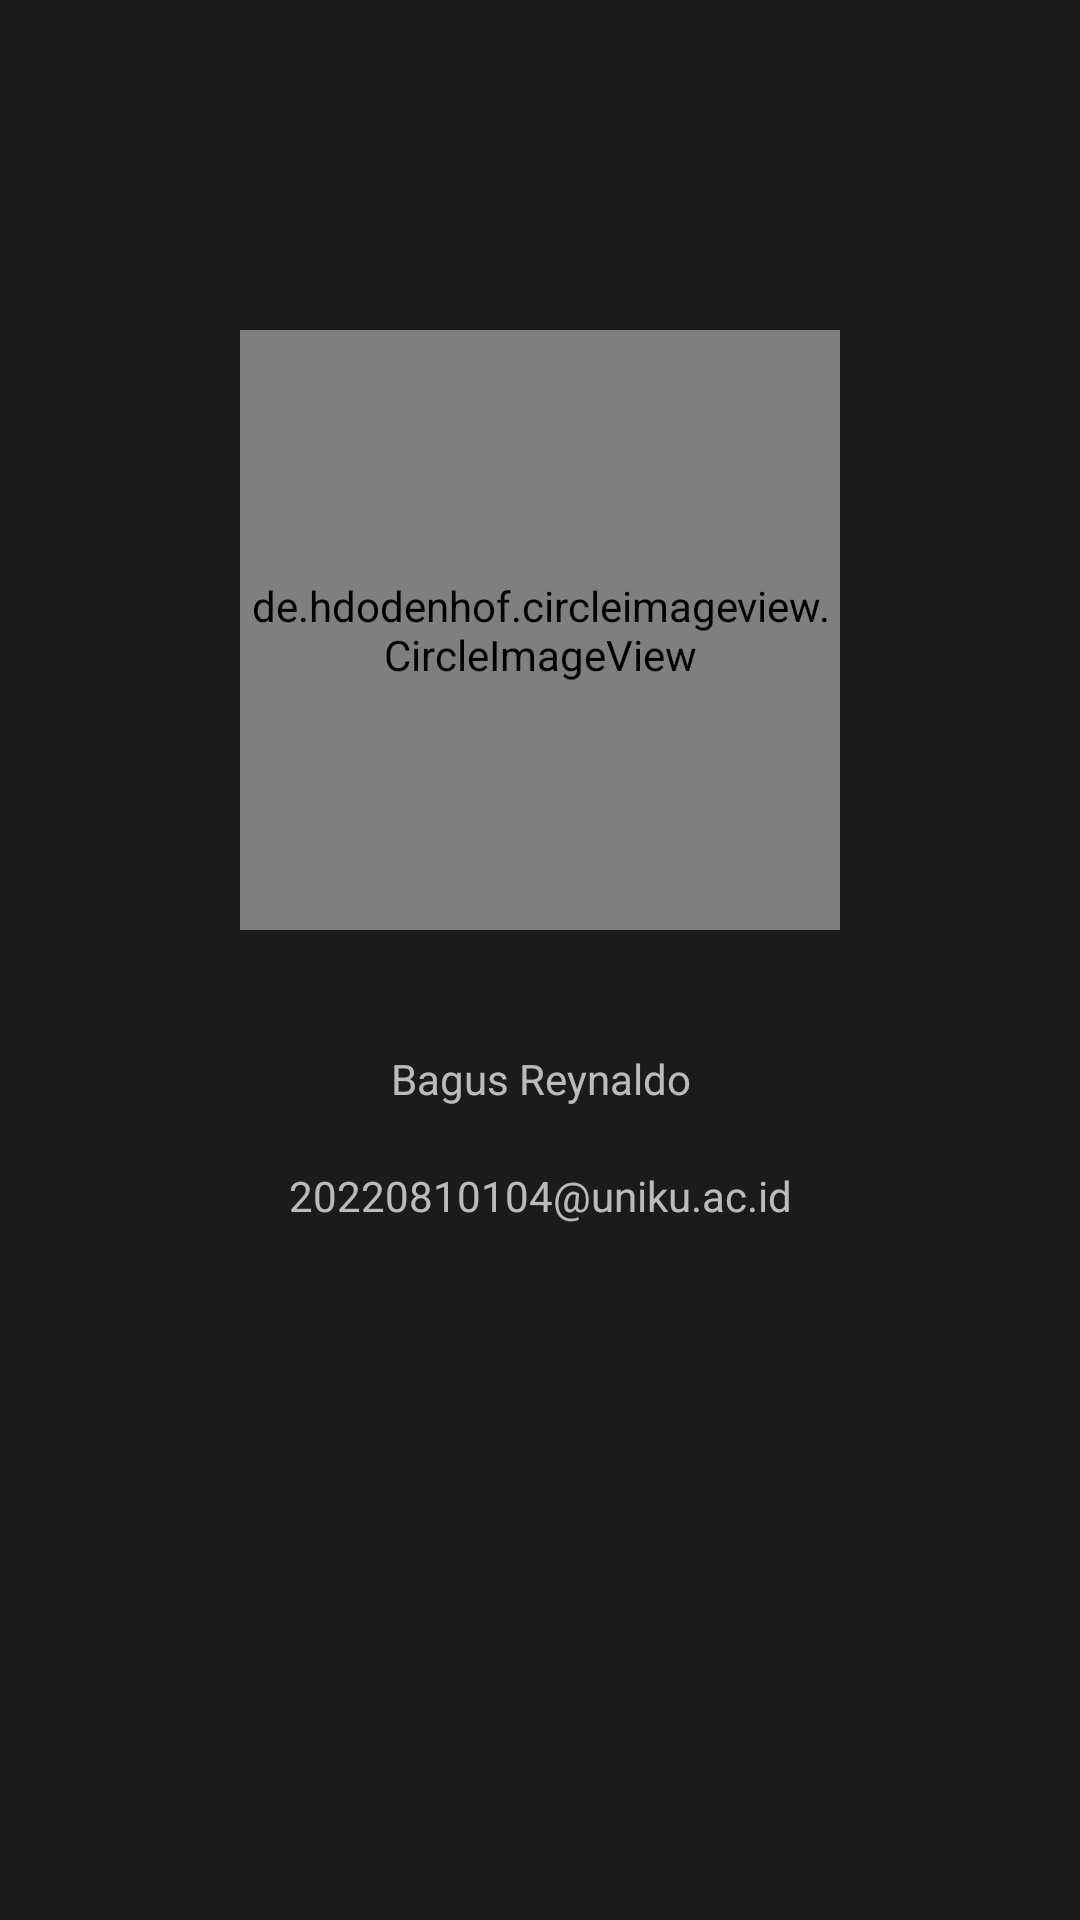

Write the Android layout XML for this screen, with the resource values it uses.
<!-- AndroidManifest.xml: application theme Theme.BP3_Modul10 -->
<!-- res/layout/activity_about_us.xml -->
<?xml version="1.0" encoding="utf-8"?>
<LinearLayout xmlns:android="http://schemas.android.com/apk/res/android"
    xmlns:app="http://schemas.android.com/apk/res-auto"
    xmlns:tools="http://schemas.android.com/tools"
    android:id="@+id/main"
    android:layout_width="match_parent"
    android:layout_height="match_parent"
    android:background="#1B1B1B"
    android:orientation="vertical"
    tools:context=".AboutUs">

    <LinearLayout
        android:layout_width="match_parent"
        android:layout_height="wrap_content"
        android:padding="10dp"
        android:layout_marginTop="100dp"
        android:gravity="center"
        android:orientation="horizontal" >

        <de.hdodenhof.circleimageview.CircleImageView
            android:layout_width="200dp"
            android:layout_height="200dp"
            android:src="@drawable/gambar_diri" />

    </LinearLayout>

    <LinearLayout
        android:layout_width="match_parent"
        android:layout_height="wrap_content"
        android:layout_marginTop="20dp"
        android:padding="10dp"
        android:orientation="horizontal" >

        <TextView
            android:layout_width="match_parent"
            android:layout_height="wrap_content"
            android:textAlignment="center"
            android:text="Bagus Reynaldo" />

    </LinearLayout>

    <LinearLayout
        android:layout_width="match_parent"
        android:layout_height="wrap_content"
        android:padding="10dp"
        android:orientation="horizontal" >

        <TextView
            android:layout_width="match_parent"
            android:layout_height="wrap_content"
            android:textAlignment="center"
            android:text="20220810104@uniku.ac.id" />

    </LinearLayout>





</LinearLayout>
<!-- resources referenced by this layout -->
<resources>
  <!-- drawable gambar_diri: jpg bitmap (drawable, 65909 bytes) -->
  <style name="Theme.BP3_Modul10" parent="Base.Theme.BP3_Modul10" />
  <style name="Base.Theme.BP3_Modul10" parent="Theme.AppCompat.NoActionBar">
          
          
      </style>
</resources>
